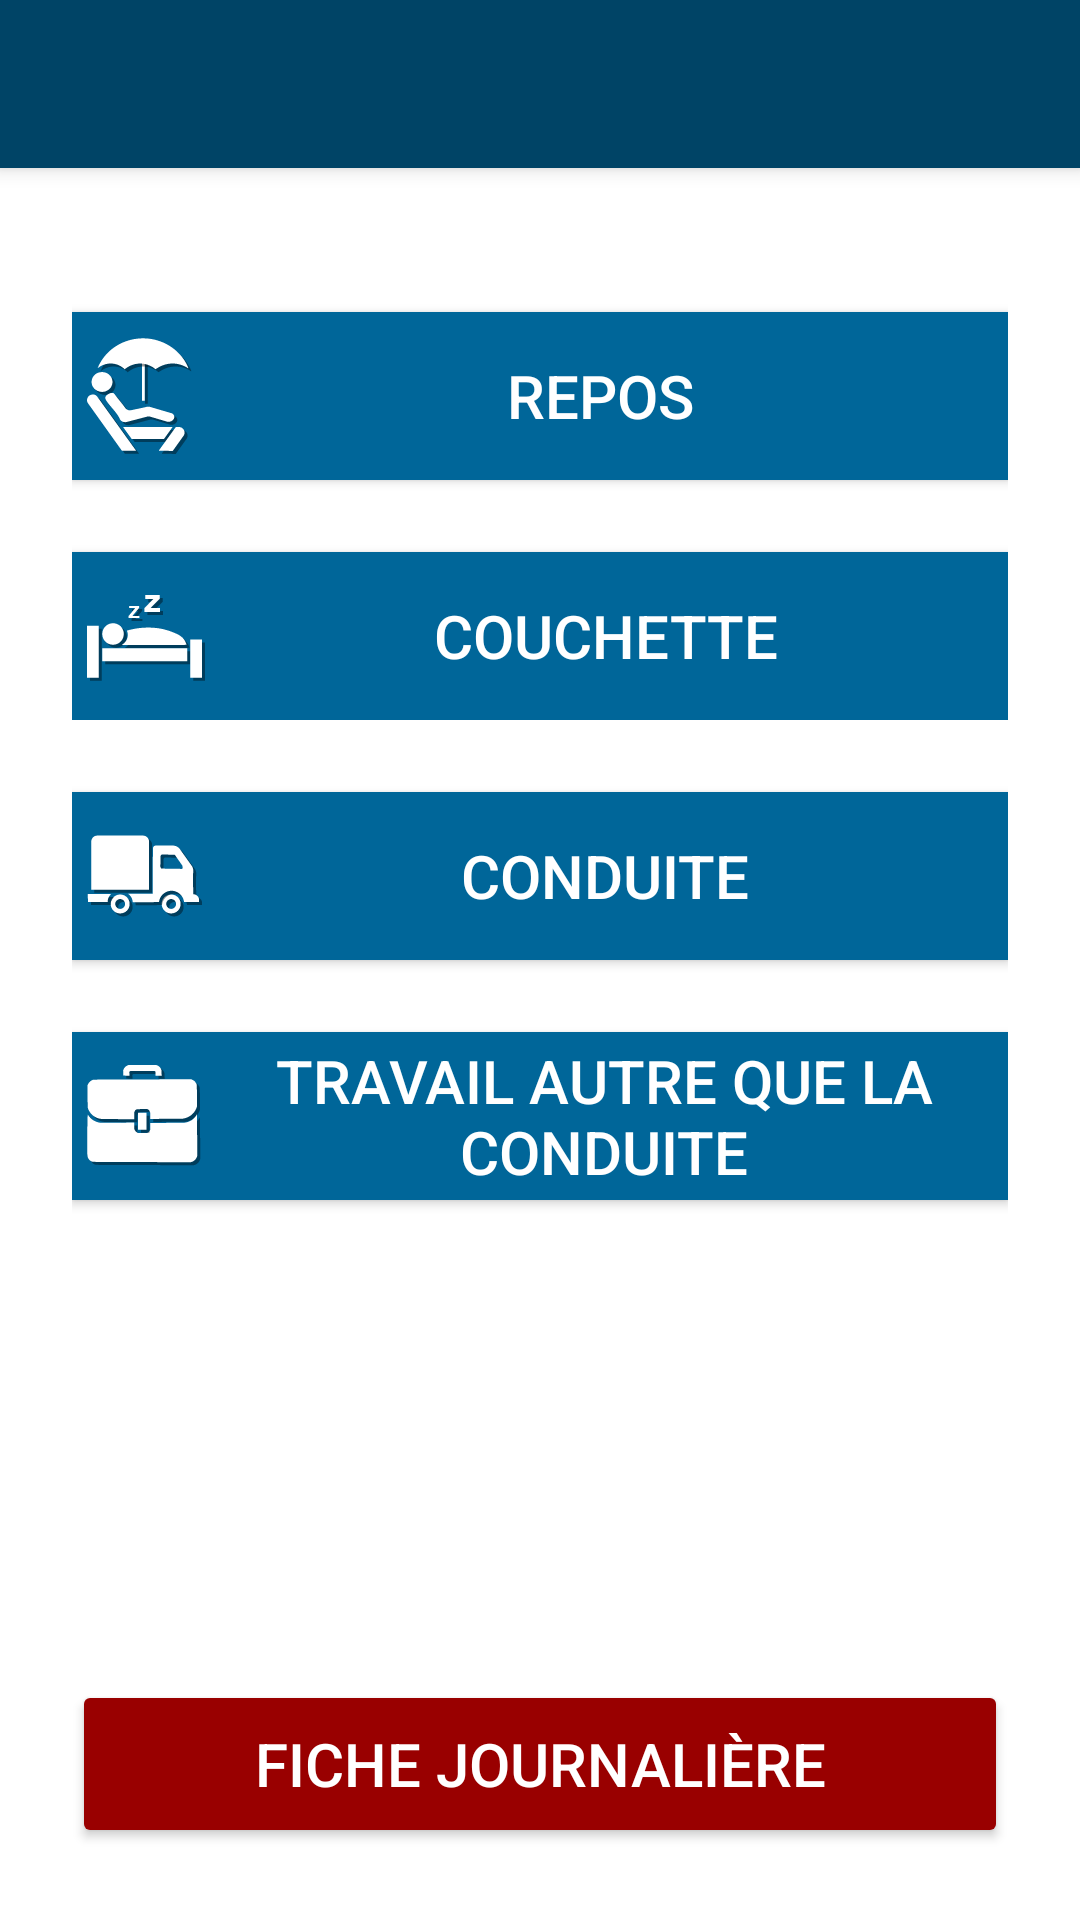

Write the Android layout XML for this screen, with the resource values it uses.
<!-- AndroidManifest.xml: application theme AppTheme -->
<!-- res/layout/activity_driver.xml -->
<?xml version="1.0" encoding="utf-8"?>

<RelativeLayout xmlns:android="http://schemas.android.com/apk/res/android"
    xmlns:tools="http://schemas.android.com/tools"
    android:layout_width="match_parent"
    android:layout_height="match_parent"
    android:background="#FFFFFF"
    tools:context="com.publiciteweb.mobile.github.Driver">

    <android.support.v7.widget.Toolbar
        android:id="@+id/toolbarGestion"
        android:layout_width="match_parent"
        android:layout_height="?attr/actionBarSize"
        android:elevation="4dp"
        android:theme="@style/AppTheme"
        android:popupTheme="@style/ThemeOverlay.AppCompat.Light"
        android:background="#004466"
        android:layout_alignParentTop="true"
        android:layout_alignParentStart="true" />

    <LinearLayout
        android:orientation="vertical"
        android:layout_width="match_parent"
        android:layout_height="wrap_content"
        android:layout_margin="24dp"
        android:layout_below="@id/toolbarGestion">
    <LinearLayout
        android:layout_width="match_parent"
        android:layout_height="wrap_content"
        android:orientation="vertical">
        <android.support.v7.widget.AppCompatButton
            android:layout_width="match_parent"
            android:layout_height="56dp"
            android:id="@+id/btnRepos"
            android:text="Repos"
            android:layout_weight="1"
            android:layout_marginTop="24dp"
            android:textSize="20dp"
            android:textColor="#FFFFFF"
            android:drawableLeft="@drawable/img_repos"
            android:background="#006699"
            android:paddingLeft="5dp"/>

        <android.support.v7.widget.AppCompatButton
            android:text="Couchette"
            android:layout_width="match_parent"
            android:layout_height="56dp"
            android:layout_weight="1"
            android:id="@+id/btnCouchette"
            android:layout_marginTop="24dp"
            android:textSize="20dp"
            android:textColor="#FFFFFF"
            android:drawableLeft="@drawable/img_couchette"
            android:background="#006699"
            android:paddingLeft="5dp"/>
    </LinearLayout>


    <LinearLayout
        android:layout_width="match_parent"
        android:layout_height="wrap_content"
        android:orientation="vertical">
        <android.support.v7.widget.AppCompatButton
            android:id="@+id/btnConduite"
            android:layout_width="match_parent"
            android:layout_height="56dp"
            android:layout_weight="1"
            android:text="Conduite"
            android:layout_marginTop="24dp"
            android:textSize="20dp"
            android:textColor="#FFFFFF"
            android:drawableLeft="@drawable/img_contuit"
            android:background="#006699"
            android:paddingLeft="5dp"/>

        <android.support.v7.widget.AppCompatButton
            android:id="@+id/btnTravail"
            android:layout_width="match_parent"
            android:layout_height="56dp"
            android:layout_weight="1"
            android:text="Travail autre que la conduite"
            android:layout_marginTop="24dp"
            android:textSize="20dp"
            android:textColor="#FFFFFF"
            android:drawableLeft="@drawable/img_travaux"
            android:background="#006699"
            android:paddingLeft="5dp"/>
        <TextView
            android:layout_width="match_parent"
            android:layout_height="wrap_content"/>
        </LinearLayout>
    </LinearLayout>
    <android.support.v7.widget.AppCompatButton
        android:text="Fiche journalière"
        android:layout_width="match_parent"
        android:layout_height="56dp"
        android:id="@+id/btnFicheJournaliere"
        android:textSize="20dp"
        android:textColor="#FFFFFF"
        android:layout_margin="24dp"
        android:layout_alignParentBottom="true"
        />

</RelativeLayout>
<!-- resources referenced by this layout -->
<resources>
  <!-- drawable img_contuit: png bitmap (drawable, 3060 bytes) -->
  <!-- drawable img_couchette: png bitmap (drawable, 2278 bytes) -->
  <!-- drawable img_repos: png bitmap (drawable, 5552 bytes) -->
  <!-- drawable img_travaux: png bitmap (drawable, 2601 bytes) -->
  <style name="AppTheme" parent="Theme.AppCompat.Light.NoActionBar">
          
          <item name="colorPrimary">#990000</item>
          
          <item name="colorAccent">#990000</item>
          <item name="android:textColorPrimary">#FFFFFF</item>
          <item name="android:textColorSecondary">#000000</item>
          <item name="android:textColorPrimaryInverse">#000000</item>
          <item name="android:editTextColor">#000000</item>
          <item name="android:textColor">#000000</item>
          <item name="android:statusBarColor">#004466</item>
          <item name="android:navigationBarColor">#004466</item>
          <item name="android:panelColorBackground">#990000</item>
          <item name="android:colorBackground">#FFFFFF</item>
          <item name="android:colorButtonNormal">#990000</item>
          <item name="android:colorForeground">#990000</item>
  
      </style>
</resources>
